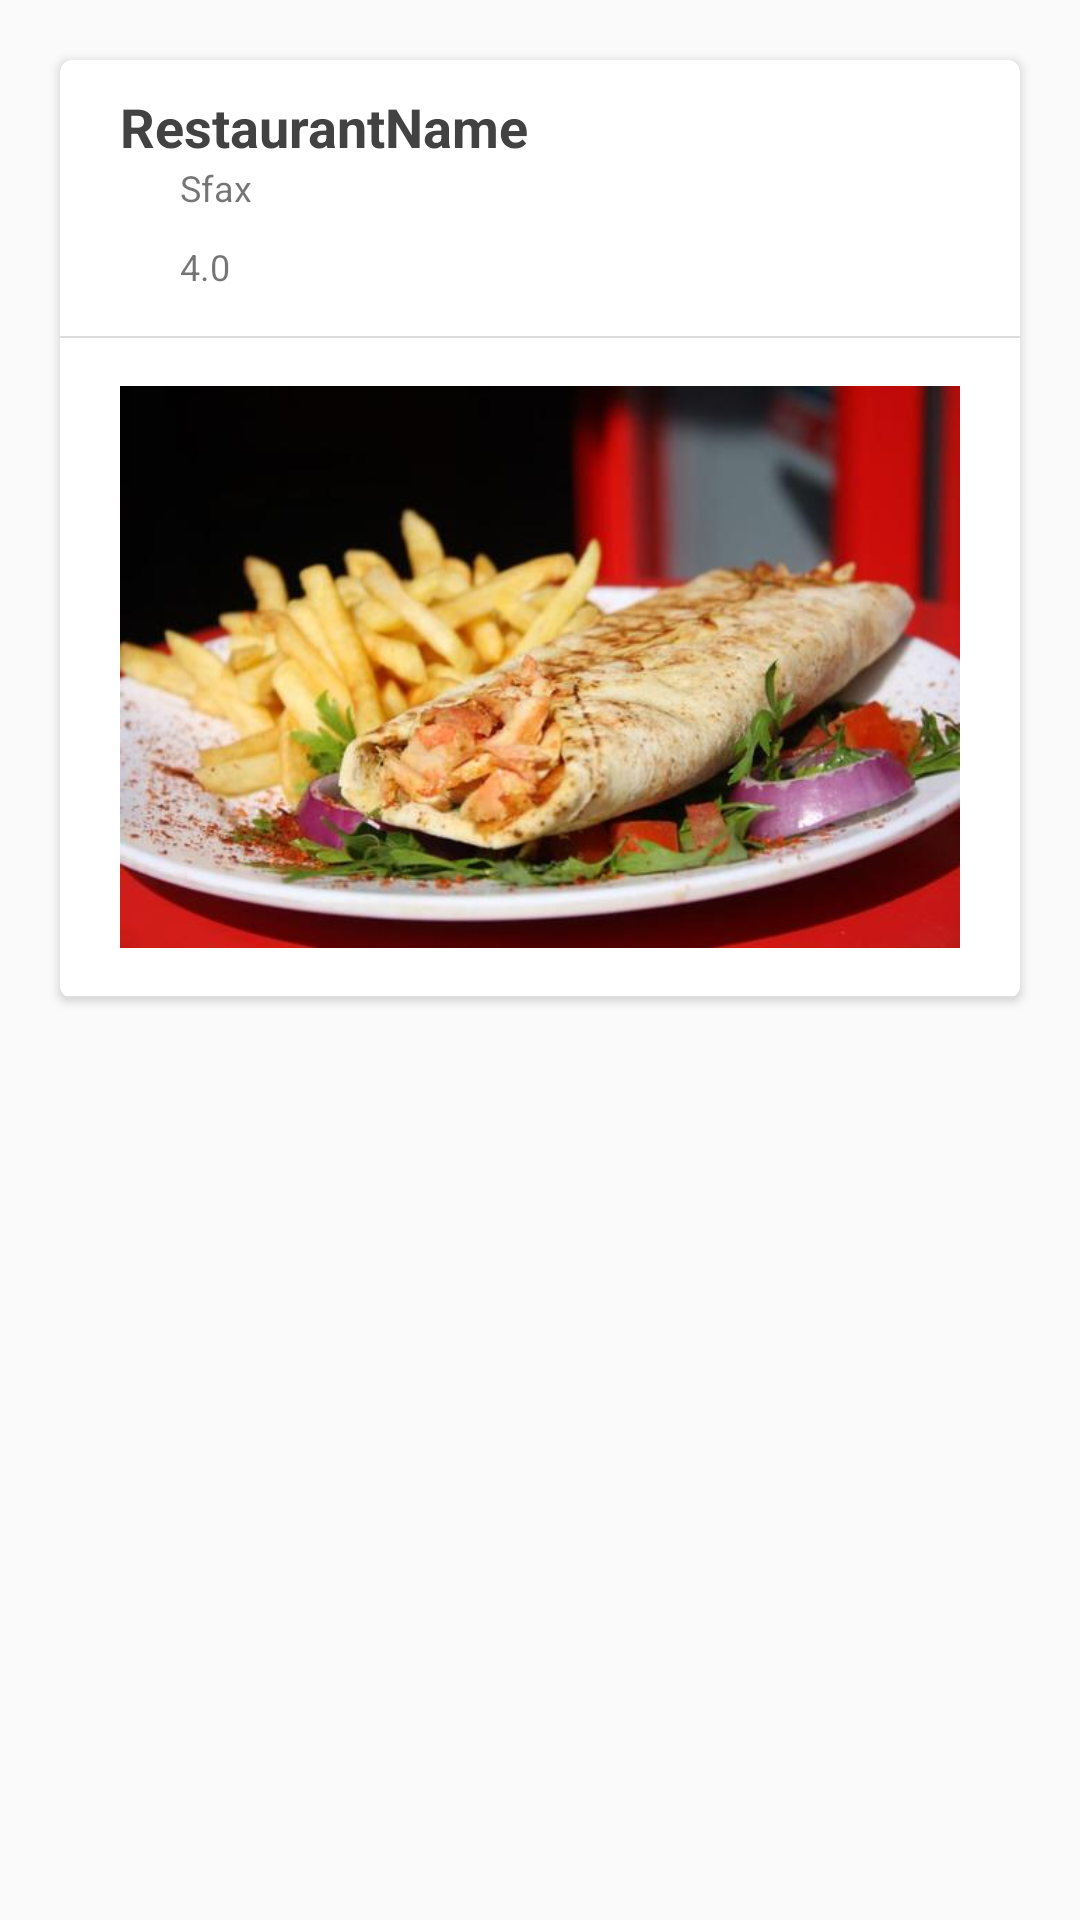

The Android layout XML behind this screen, and the referenced resources:
<!-- AndroidManifest.xml: application theme AppTheme -->
<!-- res/layout/container_restaurant.xml -->
<?xml version="1.0" encoding="utf-8"?>
<RelativeLayout xmlns:android="http://schemas.android.com/apk/res/android"
android:layout_width="match_parent"
android:layout_height="wrap_content"
android:clickable="true"
android:orientation="horizontal"
android:padding="10dp">


    <android.support.v7.widget.CardView
        android:id="@+id/card_view"
        xmlns:card_view="http://schemas.android.com/apk/res-auto"
        android:layout_width="match_parent"
        android:layout_height="wrap_content"
        card_view:cardCornerRadius="4dp"
        card_view:elevation="14dp"
        android:layout_marginLeft="10dp"
        android:layout_marginRight="10dp"
        android:layout_marginTop="10dp"
        android:layout_marginBottom="15dp">

        <LinearLayout
            android:layout_width="match_parent"
            android:layout_height="match_parent"
            android:orientation="vertical">

            <RelativeLayout
                android:layout_width="match_parent"
                android:layout_height="wrap_content"
                android:id="@+id/content"
                android:orientation="horizontal"
                android:paddingLeft="10dp"
                android:paddingTop="10dp"
                android:layout_marginBottom="5dp">




                <TextView
                    android:id="@+id/restaurantNameContainer"
                    android:layout_width="wrap_content"
                    android:layout_height="wrap_content"
                    android:layout_marginLeft="10dp"
                    android:text="RestaurantName"
                    android:textColor="@color/cardview_dark_background"
                    android:textSize="18sp"
                    android:textStyle="bold" />


                <TextView
                    android:layout_width="wrap_content"
                    android:layout_height="wrap_content"
                    android:id="@+id/villeContainer"
                    android:text="Sfax"
                    android:drawableLeft="@drawable/location"
                    android:layout_below="@id/restaurantNameContainer"
                    android:layout_marginLeft="30dp"
                    android:layout_marginBottom="10dp"
                    android:textSize="12dp"/>

                <TextView
                    android:layout_width="wrap_content"
                    android:layout_height="wrap_content"
                    android:id="@+id/noteContainer"
                    android:text="4.0"
                    android:drawableLeft="@drawable/star32"
                    android:layout_below="@id/villeContainer"
                    android:layout_marginLeft="30dp"
                    android:layout_marginBottom="10dp"
                    android:textSize="12dp"/>

            </RelativeLayout>
            <RelativeLayout
                android:layout_width="match_parent"
                android:layout_height="wrap_content"
                android:paddingLeft="20dp"
                android:paddingRight="20dp"
                android:paddingTop="10dp"
                android:paddingBottom="10dp"
                android:background="@drawable/background_card_view">
                <ImageView
                    android:id="@+id/restoImage"
                    android:layout_width="match_parent"
                    android:layout_height="wrap_content"
                    android:clickable="true"
                    android:src="@drawable/chawarma" />
            </RelativeLayout>



        </LinearLayout>





    </android.support.v7.widget.CardView>


</RelativeLayout>
<!-- resources referenced by this layout -->
<resources>
  <!-- drawable background_card_view (drawable) -->
  <?xml version="1.0" encoding="utf-8"?>
  <layer-list xmlns:android="http://schemas.android.com/apk/res/android" >
      <item>
          <shape
              android:shape="rectangle">
              <stroke android:width="0dp" android:color="#FF000000" />
              <solid android:color="#FFDDDDDD" />
  
          </shape>
      </item>
  
      <item android:top="0.7dp" android:bottom="0.7dp">
          <shape
              android:shape="rectangle">
              <stroke android:width="0dp" android:color="#000" />
              <solid android:color="#FFFFFF" />
          </shape>
      </item>
  
  </layer-list>
  <!-- drawable chawarma: jpg bitmap (drawable-xhdpi, 34312 bytes) -->
  <style name="AppTheme" parent="Theme.AppCompat.Light.DarkActionBar">
          
          <item name="colorPrimary">@color/colorPrimary</item>
          <item name="colorPrimaryDark">@color/colorPrimaryDark</item>
          <item name="colorAccent">@color/colorAccent</item>
      </style>
  <color name="colorPrimary">#3F51B5</color>
  <color name="colorPrimaryDark">#303F9F</color>
  <color name="colorAccent">#5d8cc5</color>
</resources>
